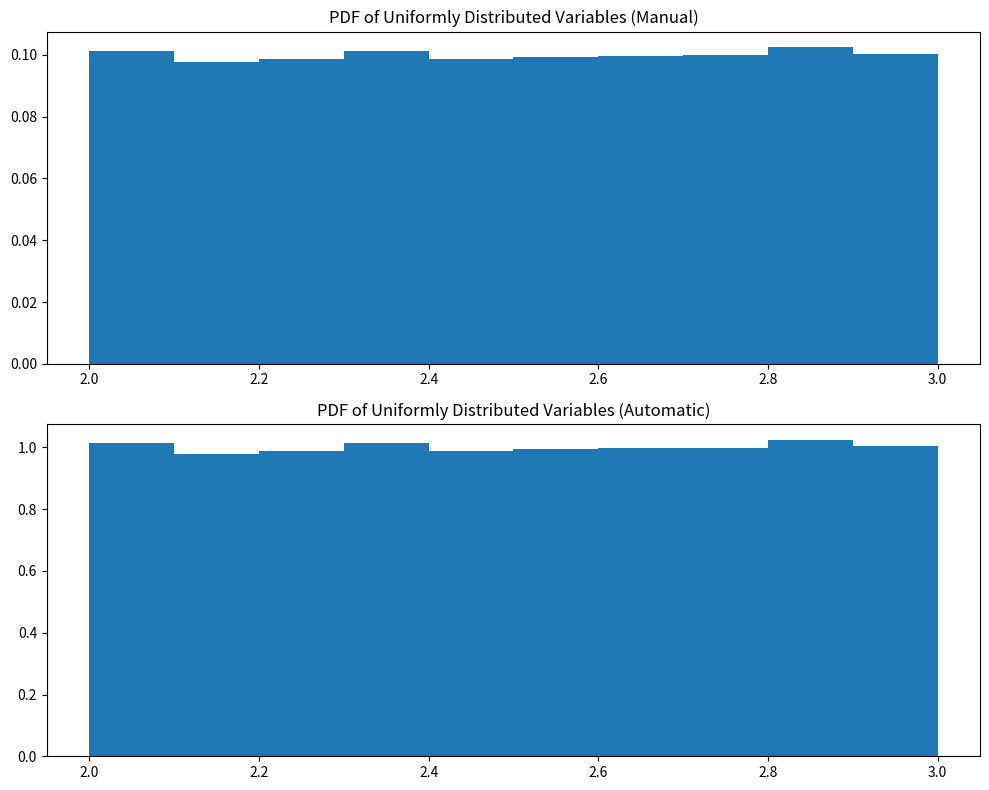

This chart was generated by the following Python code:
import numpy as np
import matplotlib.pyplot as plt

# Parameters
a = 2  # lower limit
b = 3  # upper limit
N = 100000  # Number of samples
nob = 10  # Number of bins used in histogram

# Generate uniformly distributed random variables
x = np.random.uniform(a, b, N)

# Generate bins
bins = np.linspace(a, b, nob+1)

# Plot the PDF using the histogram
plt.figure(figsize=(10, 8))

# Subplot 1: Manual calculation of histogram
counts, edges = np.histogram(x, bins=bins)
widths = np.diff(edges)
centers = (edges[:-1] + edges[1:]) / 2
plt.subplot(211)
plt.bar(centers, counts / np.sum(counts), width=widths, align='center')
plt.title('PDF of Uniformly Distributed Variables (Manual)')

# Subplot 2: Using the hist function for automatic histogram
plt.subplot(212)
plt.hist(x, bins=bins, density=True)
plt.title('PDF of Uniformly Distributed Variables (Automatic)')

plt.tight_layout()
plt.show()
